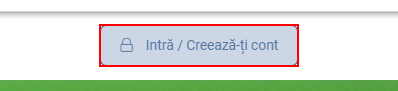
Task: Proiect final UiPath RPA
Workflow: LogIn

Step 1: click on the link 'Intră / Creează-ți con*'

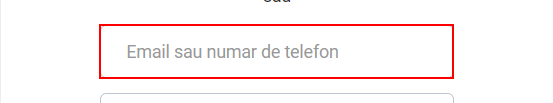
Step 2: type [email] into the text box 'login_form__username'

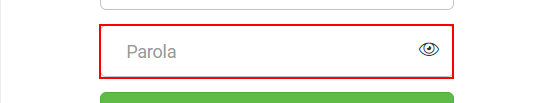
Step 3: type [password] into the text box 'login_form__password'

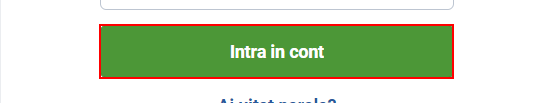
Step 4: click on the button 'login_form_submit'

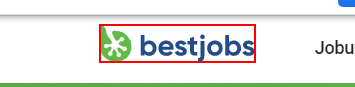
Step 5: find the image
